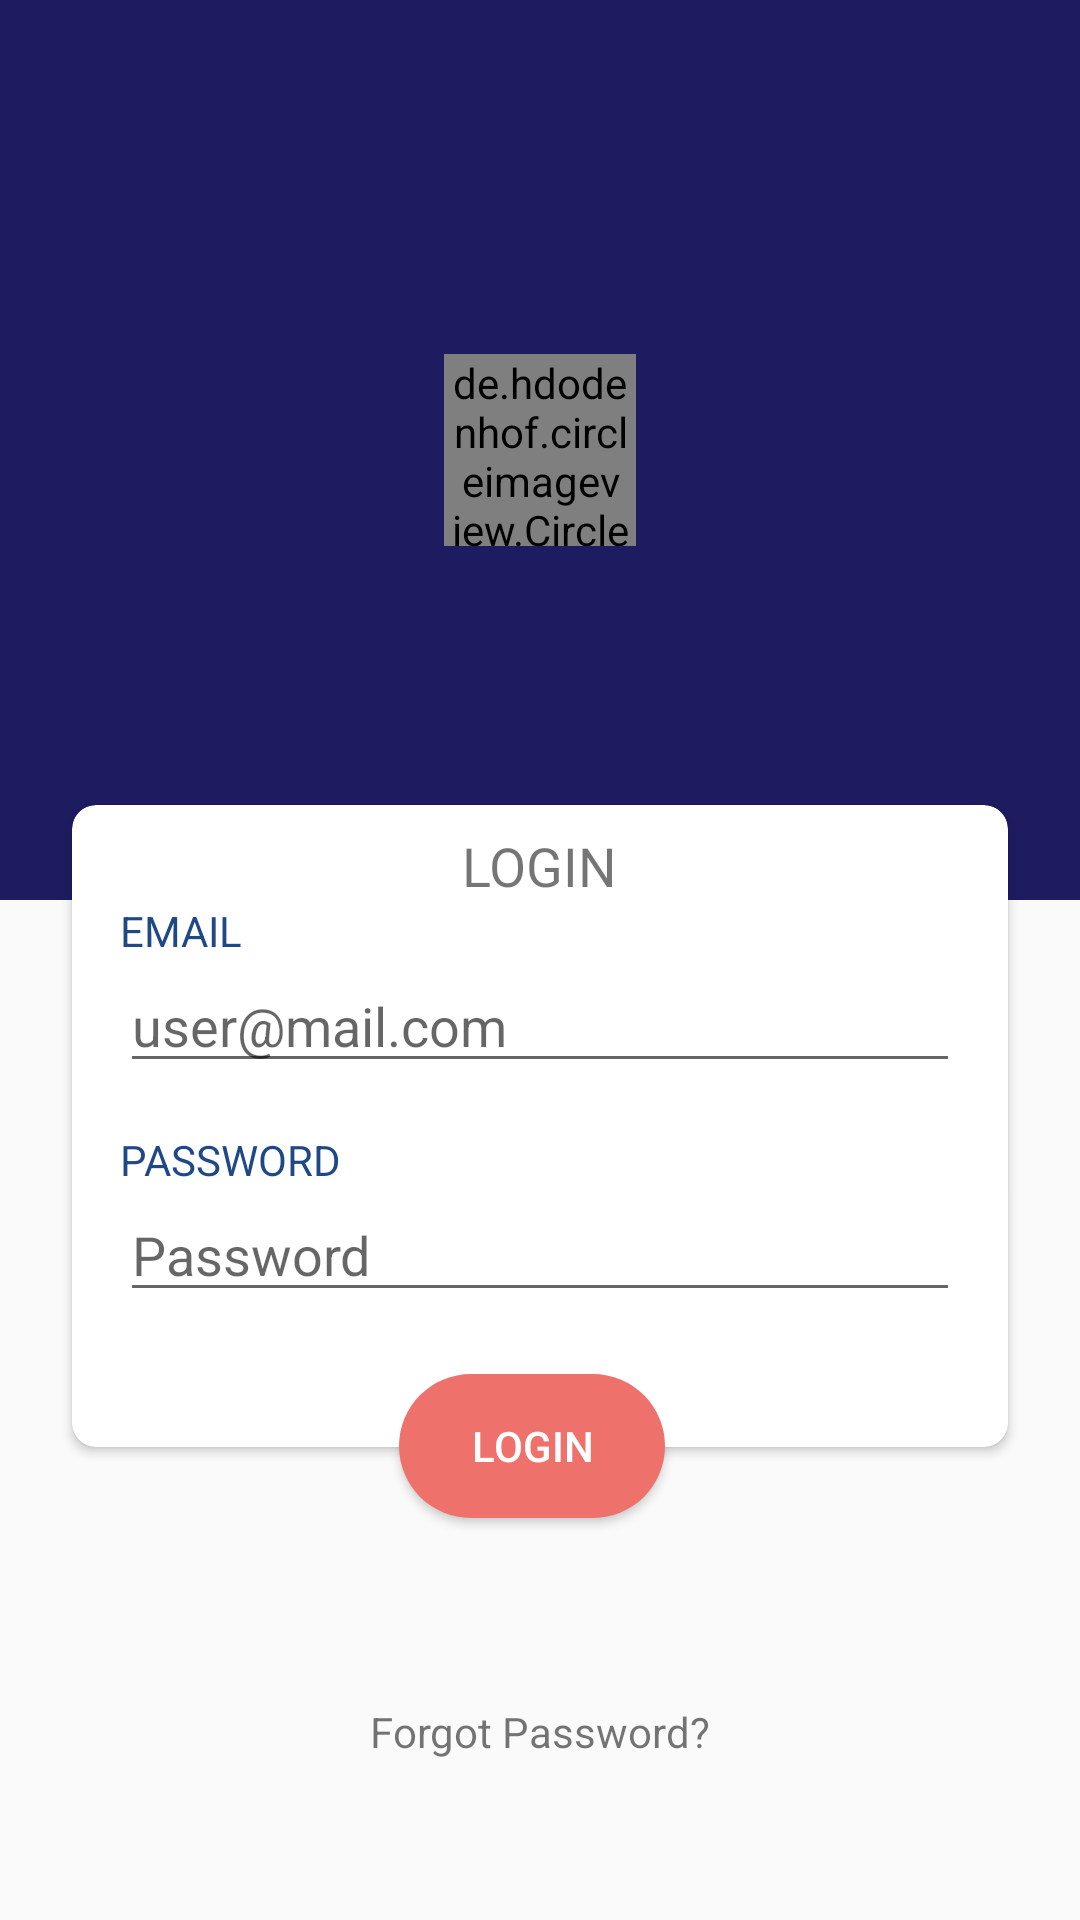

Write the Android layout XML for this screen, with the resource values it uses.
<!-- AndroidManifest.xml: application theme Theme.DoctorAppointment -->
<!-- res/layout/activity_login.xml -->
<?xml version="1.0" encoding="utf-8"?>
<androidx.constraintlayout.widget.ConstraintLayout xmlns:android="http://schemas.android.com/apk/res/android"
    xmlns:app="http://schemas.android.com/apk/res-auto"
    xmlns:tools="http://schemas.android.com/tools"
    android:layout_width="match_parent"
    android:layout_height="match_parent"
    tools:context=".activities.LoginActivity">

    <androidx.constraintlayout.widget.ConstraintLayout
        android:id="@+id/constraintLayout"
        android:layout_width="match_parent"
        android:layout_height="300dp"
        android:background="@color/primary"
        app:layout_constraintEnd_toEndOf="parent"
        app:layout_constraintStart_toStartOf="parent"
        app:layout_constraintTop_toTopOf="parent">


        <de.hdodenhof.circleimageview.CircleImageView
            android:id="@+id/profileImage"
            android:layout_width="64dp"
            android:layout_height="64dp"
            android:src="@mipmap/ic_launcher"
            app:layout_constraintBottom_toBottomOf="parent"
            app:layout_constraintEnd_toEndOf="parent"
            app:layout_constraintStart_toStartOf="parent"
            app:layout_constraintTop_toTopOf="parent" />
    </androidx.constraintlayout.widget.ConstraintLayout>

    <androidx.cardview.widget.CardView
        android:id="@+id/cardView"
        android:layout_width="match_parent"
        android:layout_height="wrap_content"
        android:layout_marginHorizontal="24dp"
        android:layout_marginTop="-32dp"
        android:elevation="10dp"
        app:cardCornerRadius="8dp"
        app:layout_constraintEnd_toEndOf="parent"
        app:layout_constraintStart_toStartOf="parent"
        app:layout_constraintTop_toBottomOf="@+id/constraintLayout">

        <androidx.constraintlayout.widget.ConstraintLayout
            android:layout_width="match_parent"
            android:layout_height="match_parent"
            android:layout_marginBottom="45dp">

            <TextView
                android:id="@+id/textView"
                android:layout_width="wrap_content"
                android:layout_height="wrap_content"
                android:layout_marginTop="8dp"
                android:text="login"
                android:textAllCaps="true"
                android:textSize="18sp"
                app:layout_constraintEnd_toEndOf="parent"
                app:layout_constraintStart_toStartOf="parent"
                app:layout_constraintTop_toTopOf="parent" />

            <TextView
                android:id="@+id/textView2"
                android:layout_width="wrap_content"
                android:layout_height="wrap_content"
                android:layout_marginStart="16dp"
                android:text="email"
                android:textAllCaps="true"
                android:textColor="#1F4886"
                app:layout_constraintStart_toStartOf="parent"
                app:layout_constraintTop_toBottomOf="@id/textView" />

            <EditText
                android:id="@+id/txtEditEmail"
                android:layout_width="match_parent"
                android:layout_height="wrap_content"
                android:layout_marginHorizontal="16dp"
                android:ems="10"
                android:inputType="textEmailAddress"
                android:hint="user@mail.com"
                app:layout_constraintEnd_toEndOf="parent"
                app:layout_constraintStart_toStartOf="parent"
                app:layout_constraintTop_toBottomOf="@id/textView2" />

            <TextView
                android:id="@+id/textView3"
                android:layout_width="wrap_content"
                android:layout_height="wrap_content"
                android:layout_marginStart="16dp"
                android:layout_marginTop="16dp"
                android:text="password"
                android:textAllCaps="true"
                android:textColor="#1F4886"
                app:layout_constraintStart_toStartOf="parent"
                app:layout_constraintTop_toBottomOf="@id/txtEditEmail" />

            <EditText
                android:id="@+id/txtEditPass"
                android:layout_width="match_parent"
                android:layout_height="wrap_content"
                android:layout_marginHorizontal="16dp"
                android:ems="10"
                android:inputType="textPassword"
                android:hint="Password"
                app:layout_constraintEnd_toEndOf="parent"
                app:layout_constraintStart_toStartOf="parent"
                app:layout_constraintTop_toBottomOf="@id/textView3" />


        </androidx.constraintlayout.widget.ConstraintLayout>

    </androidx.cardview.widget.CardView>


    <Button
        android:id="@+id/btnLogin"
        android:layout_width="wrap_content"
        android:layout_height="wrap_content"
        android:layout_marginBottom="-24dp"
        android:elevation="16dp"
        android:text="Login"
        android:textColor="@color/white"
        android:background="@drawable/btn_bg_red_round"
        android:paddingHorizontal="24dp"
        app:layout_constraintBottom_toBottomOf="@+id/cardView"
        app:layout_constraintEnd_toEndOf="parent"
        app:layout_constraintHorizontal_bias="0.49"
        app:layout_constraintStart_toStartOf="parent"
        app:layout_constraintTop_toTopOf="@+id/cardView"
        app:layout_constraintVertical_bias="1.0" />

    <TextView
        android:id="@+id/txtForgotPassword"
        android:layout_width="wrap_content"
        android:layout_height="wrap_content"
        android:layout_marginTop="8dp"
        android:text="Forgot Password?"
        app:layout_constraintBottom_toBottomOf="parent"
        app:layout_constraintEnd_toEndOf="parent"
        app:layout_constraintStart_toStartOf="parent"
        app:layout_constraintTop_toBottomOf="@+id/btnLogin" />

</androidx.constraintlayout.widget.ConstraintLayout>
<!-- resources referenced by this layout -->
<resources>
  <color name="primary">#1E1C61</color>
  <color name="white">#FFFFFFFF</color>
  <!-- drawable btn_bg_red_round (drawable) -->
  <?xml version="1.0" encoding="utf-8"?>
  <shape xmlns:android="http://schemas.android.com/apk/res/android"
      android:shape="rectangle">
  
      <corners android:radius="36dp"/>
      <solid android:color="@color/accent"/>
  
  </shape>
  <style name="Theme.DoctorAppointment" parent="Theme.AppCompat.Light.NoActionBar">
          
          <item name="colorPrimary">@color/primary</item>
          <item name="colorPrimaryVariant">@color/primary</item>
          <item name="colorOnPrimary">@color/white</item>
          <item name="android:statusBarColor" tools:targetApi="l">?attr/colorPrimaryVariant</item>
          
      </style>
  <color name="accent">#EF716B</color>
</resources>
